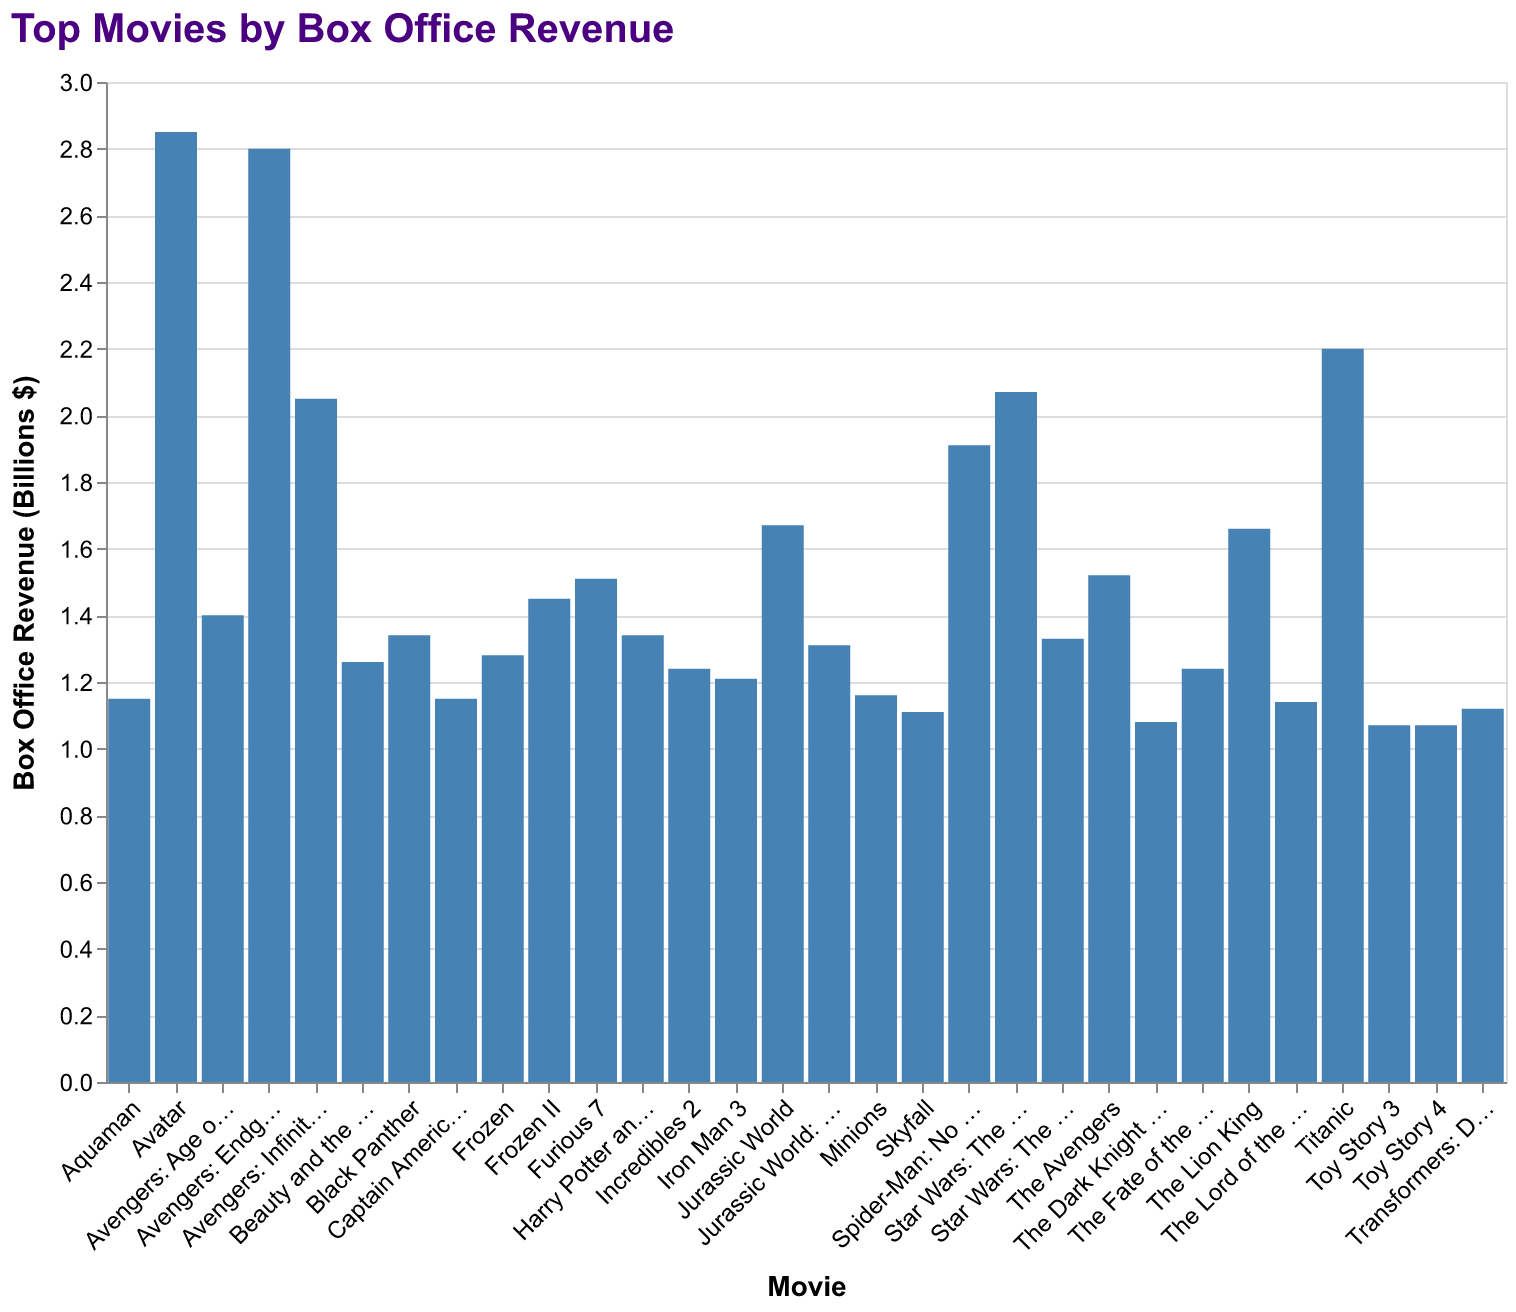

Data behind this chart, as committed beside it:
Movie, Revenue
Avatar, 2.85
Avengers: Endgame, 2.8
Titanic, 2.2
Star Wars: The Force Awakens, 2.07
Avengers: Infinity War, 2.05
Spider-Man: No Way Home, 1.91
Jurassic World, 1.67
The Lion King, 1.66
The Avengers, 1.52
Furious 7, 1.51
Frozen II, 1.45
Avengers: Age of Ultron, 1.4
Black Panther, 1.34
Harry Potter and the Deathly Hallows: Pa…, 1.34
Star Wars: The Last Jedi, 1.33
Jurassic World: Fallen Kingdom, 1.31
Frozen, 1.28
Beauty and the Beast, 1.26
Incredibles 2, 1.24
The Fate of the Furious, 1.24
Iron Man 3, 1.21
Minions, 1.16
Captain America: Civil War, 1.15
Aquaman, 1.15
The Lord of the Rings: The Return of the…, 1.14
Skyfall, 1.11
Transformers: Dark of the Moon, 1.12
The Dark Knight Rises, 1.08
Toy Story 4, 1.07
Toy Story 3, 1.07
